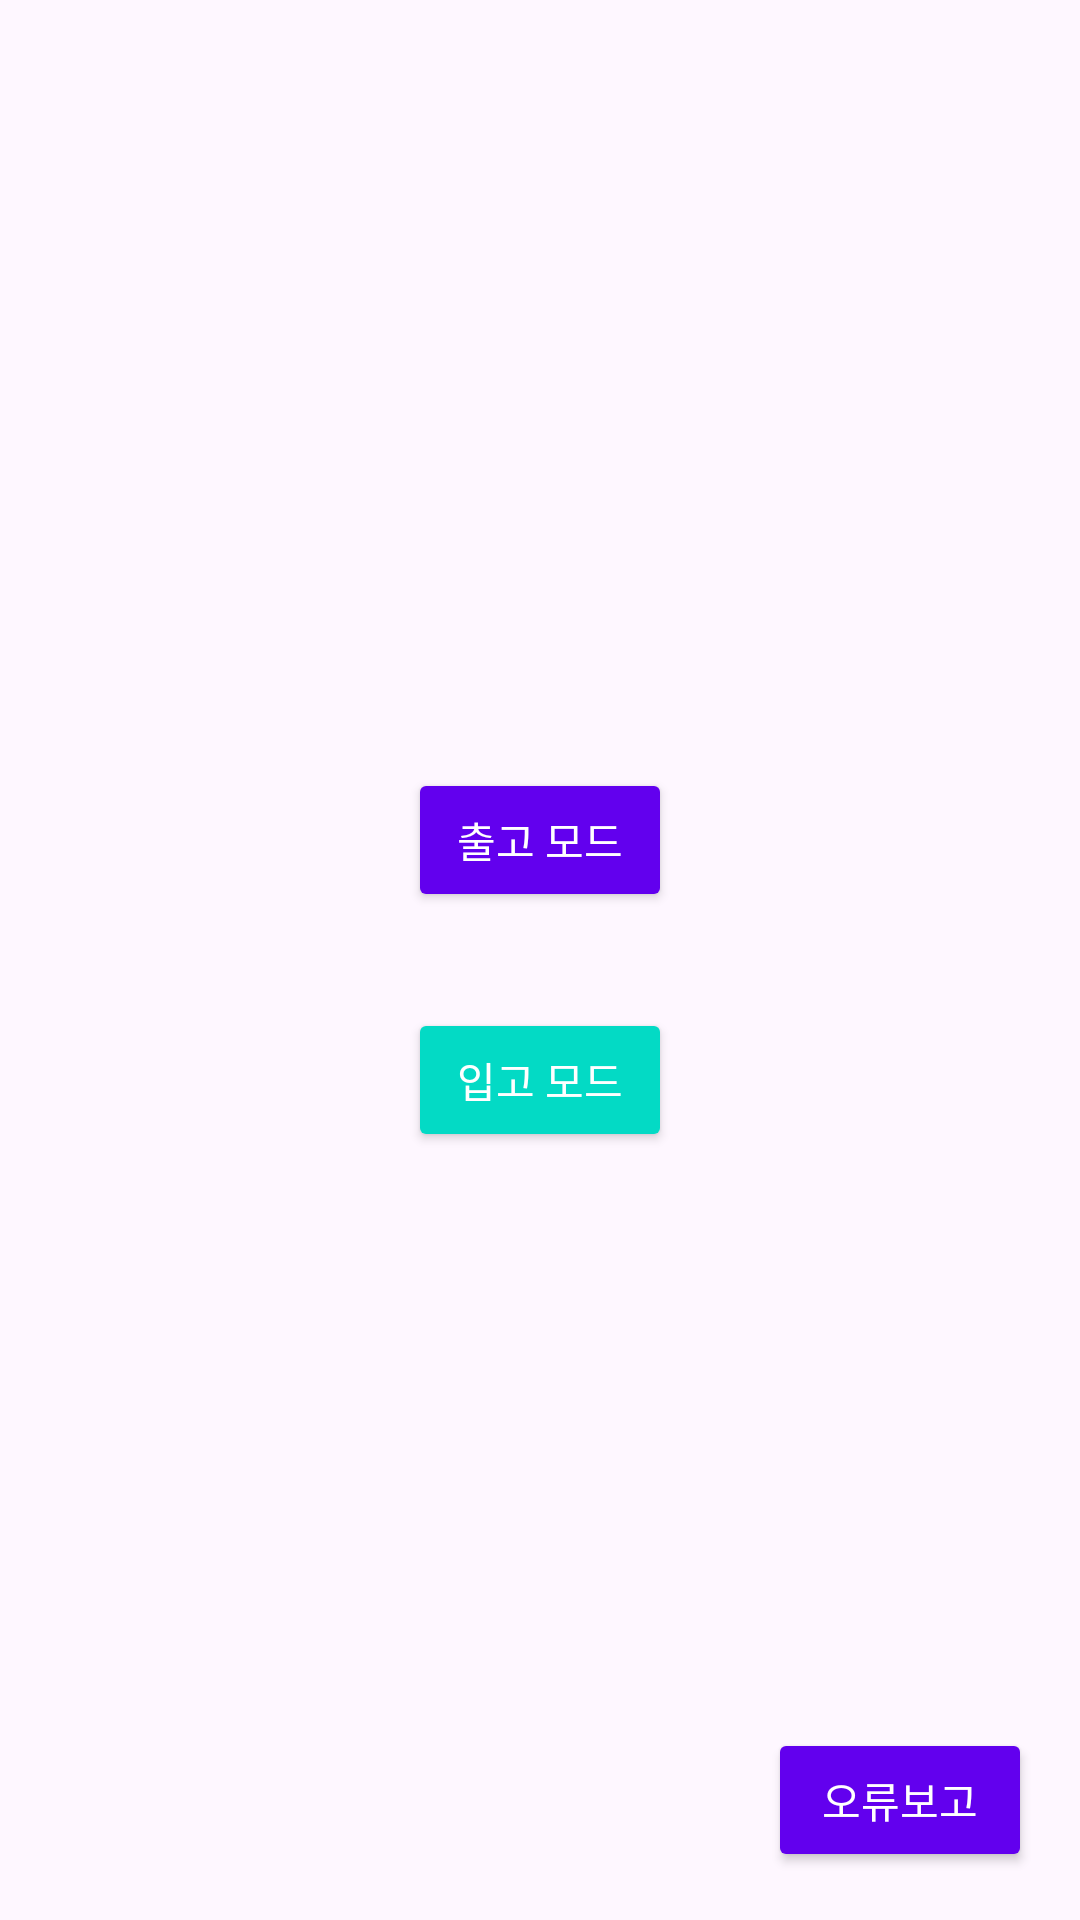

Reconstruct the res/layout file that produces this screen, plus the resources it refers to.
<!-- AndroidManifest.xml: application theme Theme.Pda_project -->
<!-- res/layout/activity_mode_select.xml -->
<?xml version="1.0" encoding="utf-8"?>
<androidx.constraintlayout.widget.ConstraintLayout xmlns:android="http://schemas.android.com/apk/res/android"
    android:layout_width="match_parent"
    android:layout_height="match_parent"
    xmlns:tools="http://schemas.android.com/tools">

    
    <ImageView
        android:id="@+id/backgroundImageView"
        android:layout_width="match_parent"
        android:layout_height="match_parent"
        android:src="@drawable/background_pattern"
        android:scaleType="centerCrop"
        android:alpha="0.3"
        android:contentDescription="@null"/>

    <RelativeLayout
        android:id="@+id/mainLayout"
        android:layout_width="match_parent"
        android:layout_height="match_parent"
        tools:context=".ui.workers.ModeSelectActivity">

        <LinearLayout
            android:layout_width="wrap_content"
            android:layout_height="wrap_content"
            android:layout_centerInParent="true"
            android:orientation="vertical">

            <Button
                android:id="@+id/pdaExportButton"
                android:layout_width="wrap_content"
                android:layout_height="wrap_content"
                android:text="출고 모드"
                android:backgroundTint="@color/primaryColor"
                android:textColor="@android:color/white"
                android:padding="12dp"
                android:layout_marginBottom="16dp" />

            <Button
                android:id="@+id/pdaImportButton"
                android:layout_width="wrap_content"
                android:layout_height="wrap_content"
                android:text="입고 모드"
                android:backgroundTint="@color/secondaryColor"
                android:textColor="@android:color/white"
                android:padding="12dp"
                android:layout_marginTop="16dp" />
        </LinearLayout>

        <Button
            android:id="@+id/buttonReportError"
            android:layout_width="wrap_content"
            android:layout_height="wrap_content"
            android:layout_alignParentBottom="true"
            android:layout_alignParentEnd="true"
            android:layout_margin="16dp"
            android:text="오류보고"
            android:backgroundTint="@color/primaryColor"
            android:textColor="@android:color/white"
            android:padding="12dp" />
    </RelativeLayout>

</androidx.constraintlayout.widget.ConstraintLayout>
<!-- resources referenced by this layout -->
<resources>
  <color name="primaryColor">#6200EE</color>
  <color name="secondaryColor">#03DAC5</color>
  <style name="Theme.Pda_project" parent="Base.Theme.Pda_project" />
  <style name="Base.Theme.Pda_project" parent="Theme.Material3.DayNight.NoActionBar">
          
          
      </style>
</resources>
